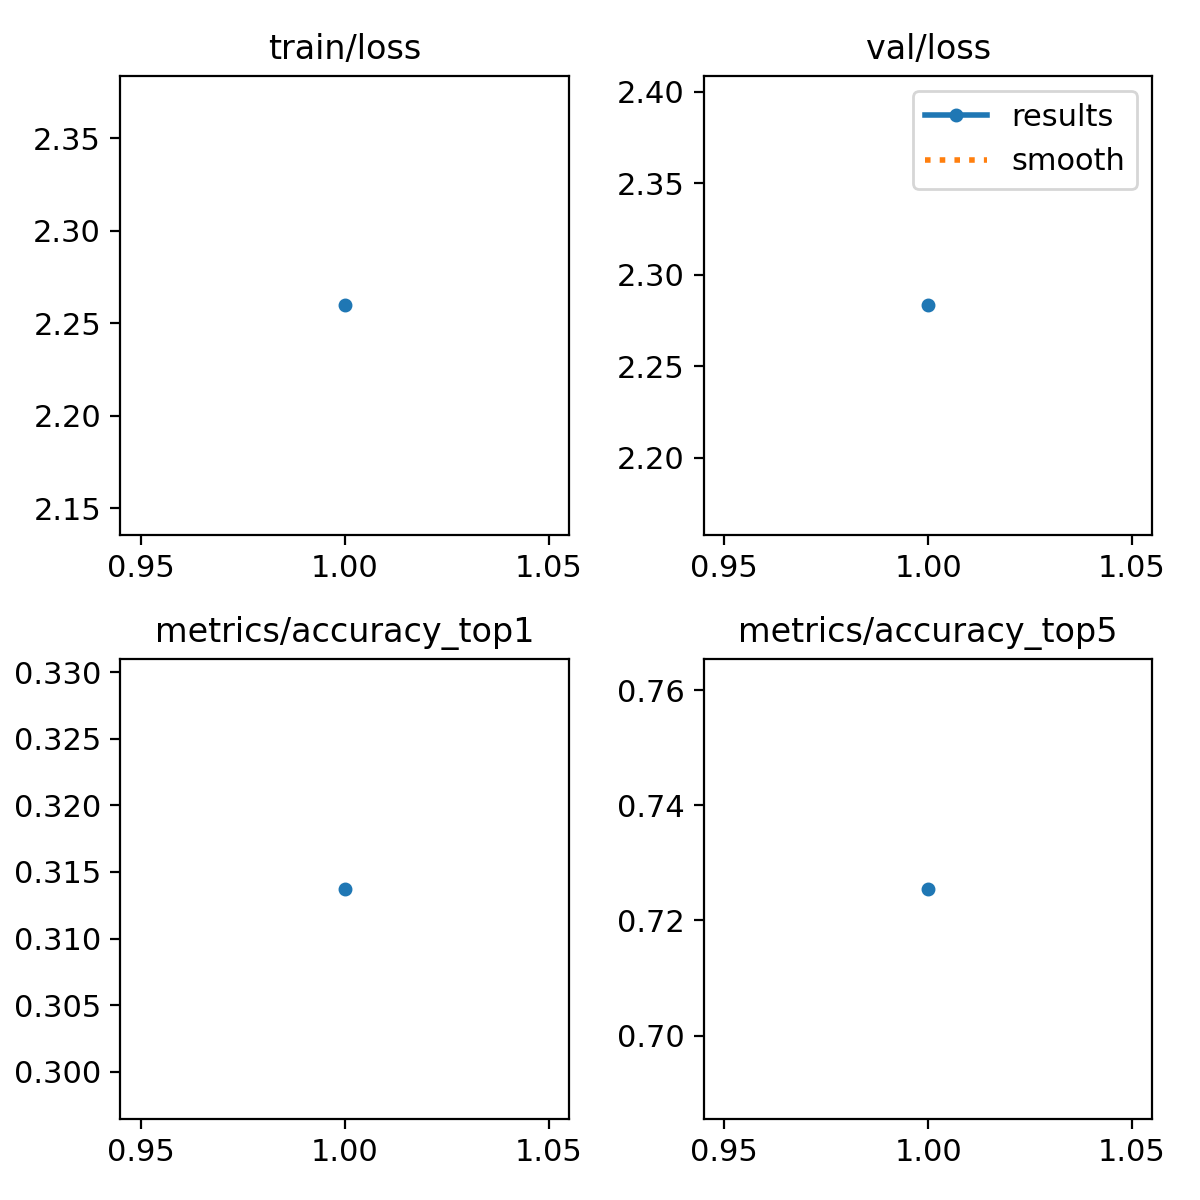

The file beside this chart, header and first rows:
epoch, train/loss, metrics/accuracy_top1, metrics/accuracy_top5, val/loss, lr/pg0, lr/pg1, lr/pg2
1, 2.26, 0.3137, 0.7255, 2.283, 0.0001428, 0.0001428, 0.0001428
